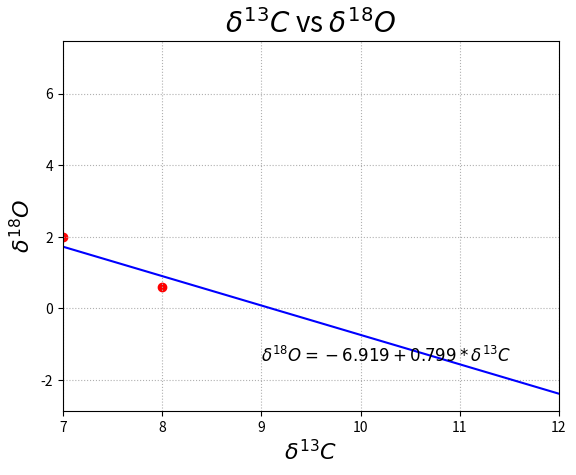

Python code for this plot:
import numpy as np
import matplotlib.pyplot as plt

xn=np.array([1, 2, 3, 4, 5, 6, 7, 8])
yn=np.array([7, 5, 6, 3, 4, 2.6, 2, 0.6])

n=len(xn)

Sum_x=sum(xn)
Sum_y=sum(yn)
Sum_xx=sum(xn**2)
Sum_xy=sum(xn*yn)

print(Sum_x, Sum_y, Sum_xx, Sum_xy) 

a_0=(Sum_xx*Sum_y-Sum_xy*Sum_x)/(n*Sum_xx-Sum_x**2)
a_1=(n*Sum_xy-Sum_x*Sum_y)/(n*Sum_xx-Sum_x**2)
print(a_0, a_1)

x=np.linspace(7, 12, 2)
y=a_0+a_1*x

plt.figure(1)
plt.scatter(xn, yn, color='r')
plt.grid(linestyle='dotted')
plt.plot(x, y, color='b')
plt.title(r'$\delta ^{13}C$ vs $\delta ^{18}O$', fontsize=20)
plt.xlabel(r'$\delta ^{13}C$', fontsize=16)
plt.ylabel(r'$\delta ^{18}O$', fontsize=16)
plt.xlim(7, 12)
plt.text(9, -1.5, r'$\delta ^{18}O=-6.919+0.799*\delta ^{13}C$',
    fontsize=12)
plt.show()